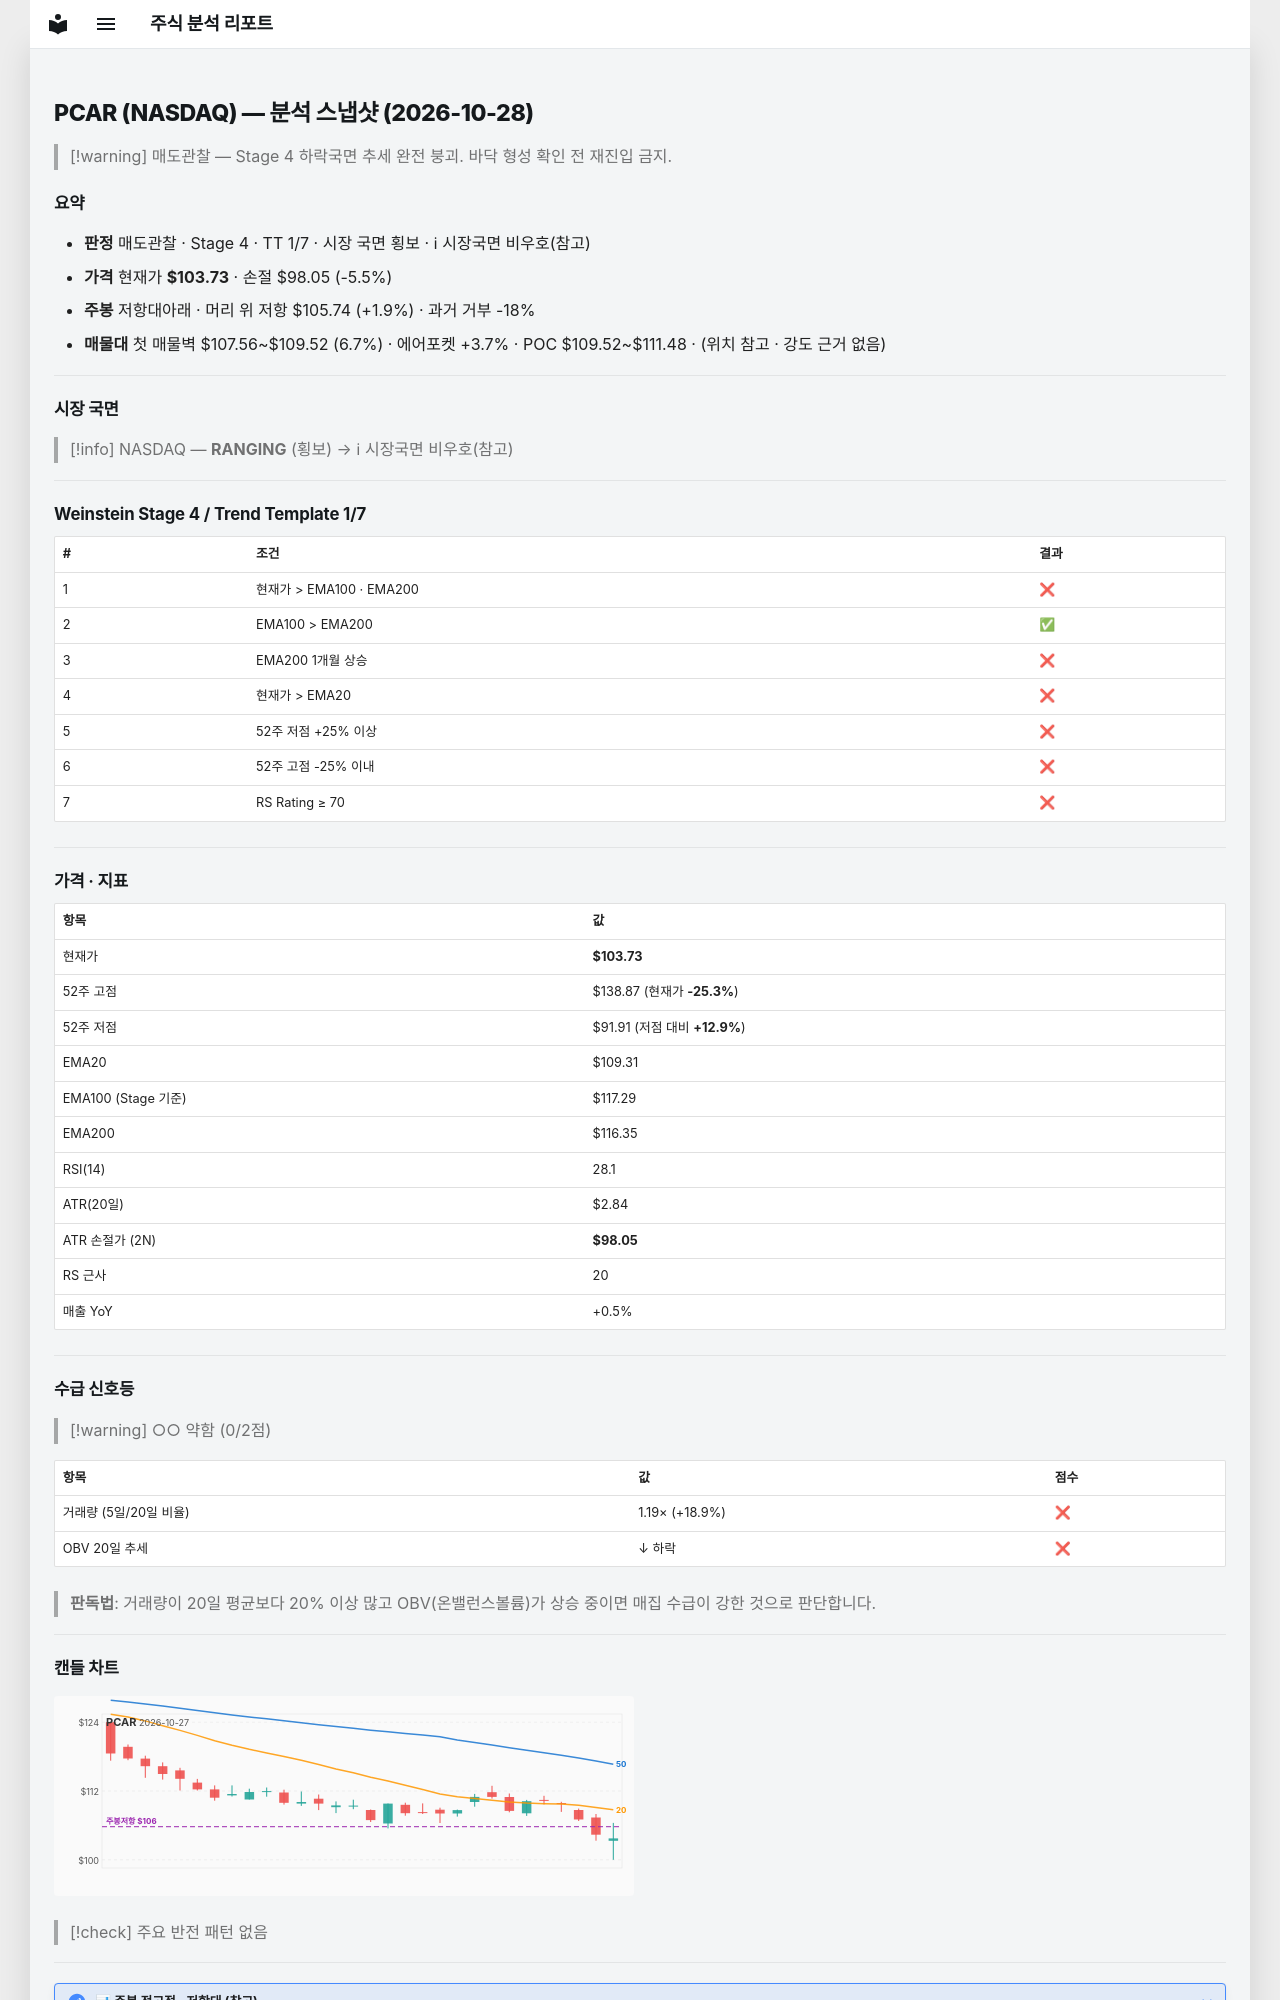

repository: soloandco/stock-reports · page: snapshots/PCAR-2026-10-28/index.html · generator: mkdocs

---
type: analysis-snapshot
title: PCAR 분석 스냅샷
ticker: PCAR
market: NASDAQ
created: 2026-10-28
updated: 2026-10-28
bar-date: 2026-10-27
verdict: 매도관찰
real-rr: 0.35
sma50-gap-pct: -5.1
weekly-position: 저항대아래
weekly-overhead-price: 105.74
weekly-overhead-pct: 1.9
stage: 4
trend-template-score: 1
tt-max: 7
ma-set: ema-20-100-200
price: 103.7300033569336
stop-price: 98.0465518901332
market-regime: RANGING
supply-demand-score: 0/2
supply-demand-label: 약함
status: tracking
tags:
  - stock-agent
  - watchlist
  - PCAR
  - analysis
related:
  - "[[analysis-template]]"
---

# PCAR (NASDAQ) — 분석 스냅샷 (2026-10-28)

> [!warning] 매도관찰 — Stage 4 하락국면
> 추세 완전 붕괴. 바닥 형성 확인 전 재진입 금지.

## 요약

- **판정** 매도관찰 · Stage 4 · TT 1/7 · 시장 국면 횡보 · ℹ 시장국면 비우호(참고)
- **가격** 현재가 **$103.73** · 손절 $98.05 (-5.5%)
- **주봉** 저항대아래 · 머리 위 저항 $105.74 (+1.9%) · 과거 거부 -18%
- **매물대** 첫 매물벽 $107.56~$109.52 (6.7%) · 에어포켓 +3.7% · POC $109.52~$111.48 · (위치 참고 · 강도 근거 없음)

---

## 시장 국면

> [!info] NASDAQ — **RANGING** (횡보) → ℹ 시장국면 비우호(참고)

---

## Weinstein Stage 4 / Trend Template 1/7

| # | 조건 | 결과 |
|---|------|------|
| 1 | 현재가 > EMA100 · EMA200 | ❌ |
| 2 | EMA100 > EMA200 | ✅ |
| 3 | EMA200 1개월 상승 | ❌ |
| 4 | 현재가 > EMA20 | ❌ |
| 5 | 52주 저점 +25% 이상 | ❌ |
| 6 | 52주 고점 -25% 이내 | ❌ |
| 7 | RS Rating ≥ 70 | ❌ |

---

## 가격 · 지표

| 항목 | 값 |
|------|---|
| 현재가 | **$103.73** |
| 52주 고점 | $138.87 (현재가 **-25.3%**) |
| 52주 저점 | $91.91 (저점 대비 **+12.9%**) |
| EMA20 | $109.31 |
| EMA100 (Stage 기준) | $117.29 |
| EMA200 | $116.35 |
| RSI(14) | 28.1 |
| ATR(20일) | $2.84 |
| ATR 손절가 (2N) | **$98.05** |
| RS 근사 | 20 |
| 매출 YoY | +0.5% |

---
## 수급 신호등

> [!warning] ○○ 약함 (0/2점)

| 항목 | 값 | 점수 |
|------|------|------|
| 거래량 (5일/20일 비율) | 1.19× (+18.9%) | ❌ |
| OBV 20일 추세 | ↓ 하락 | ❌ |

> **판독법**: 거래량이 20일 평균보다 20% 이상 많고 OBV(온밸런스볼륨)가 상승 중이면 매집 수급이 강한 것으로 판단합니다.

---
